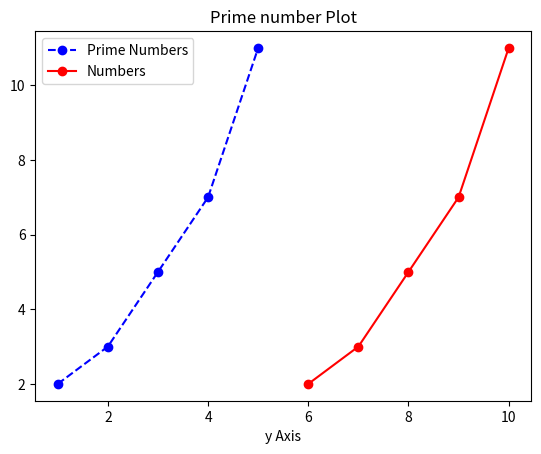

Python code for this plot:
#typ1:parameter 
# def add():
#     a=10
#     b=20
#     result=a+b
#     print(result)
#     add()

#type:with parameter and non return type function
# def add(a,b):
#     result=a+b
#     print(result)

# x=5
# y=10
# add(x,y)

#typ3: with parameter and return type function
# def add(a,b):

#     result=a+b

#     return result
# final_result=add(5,6)#function call
# print(final_result)

#type4: parameter less and return type function
# def add():
#     a=6
#     b=10
#     result=a+b 
#     print(result)
#     return result
# final_result=add()
# print(final_result)


# def cal():
#     a=6
#     b=10
#     result1=a+b 
#     result2=a-b
    #lst=[]
    #lst.append(result2)
    #lst.append(result1)
    #return lst
#     return result1, result2
# final_result=cal()
# print(final_result)

# def add(a,b=0,c=1):#default argument
    
#     global x#access from outside
#     x=10
#     result=a+b 
    
#     return result
# final_result=add(5,6)
# print(final_result)
# print (x)


import matplotlib. pyplot as plt#()
x=[1,2,3,4,5]
y=[2,3,5,7,11]

x1=[6,7,8,9,10]
y1=[2,3,5,7,11]

plt.plot(x,y, marker='o',linestyle='--',color='b',label='Prime Numbers')
plt.plot(x1,y1,marker='o',linestyle='-',color='r',label='Numbers')

plt.xlabel('x Axis')
plt.xlabel('y Axis')
plt.title('Prime number Plot')

plt.legend()
plt.show() 